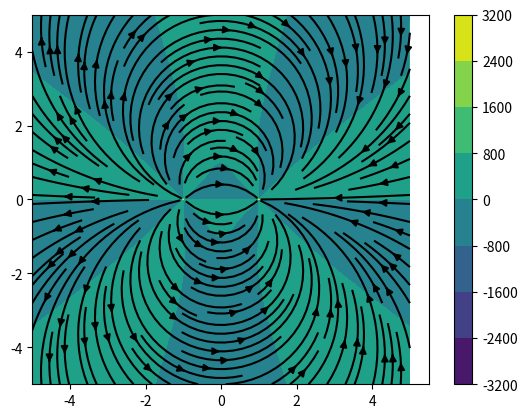

Reproduce this figure in Python.
"""
Curl (or rotor) of a 2D vector field

Some examples of vector fields are from Khan Academy:
https://www.khanacademy.org/math/multivariable-calculus/
greens-theorem-and-stokes-theorem/formal-definitions-of-divergence-and-curl
/a/defining-curl

Examples are also from wikipedia: https://en.wikipedia.org/wiki/Curl_(mathematics)
"""

import numpy as np
import matplotlib.pyplot as plt

# For typing
num = int | float


def khan(x: np.ndarray, y: np.ndarray) -> np.ndarray:
    """
    Vector field from Khan Academy
    :param x:
    :param y:
    :return:
    """
    field = np.zeros(shape=(y.shape[0], x.shape[1], 2))
    field[:, :, 0] = -y
    field[:, :, 1] = x
    return field


def wiki1(x: np.ndarray, y: np.ndarray) -> np.ndarray:
    """
    Example of a 2D vector field from Wikipedia
    :param x:
    :param y:
    :return:
    """
    field = np.zeros(shape=(y.shape[0], x.shape[1], 2))
    field[:, :, 0] = y
    field[:, :, 1] = -x
    return field


def wiki2(x: np.ndarray, y: np.ndarray) -> np.ndarray:
    """
    Another example of a 2d vector field from Wikipedia
    :param x:
    :param y:
    :return:
    """
    field = np.zeros(shape=(y.shape[0], x.shape[1], 2))
    field[:, :, 1] = -x * x
    return field


def gfg_field(x: np.ndarray, y: np.ndarray) -> np.ndarray:
    """
    Example for a vector field from Geeks for Geeks
    :param x:
    :param y:
    :return:
    """
    field = np.zeros(shape=(x.shape[0], x.shape[1], 2))
    xy2 = x * x + y * y
    u = -y / np.sqrt(xy2)
    v = x / xy2
    field[:, :, 0] = u[:, :]
    field[:, :, 1] = v[:, :]
    return field


def efield(x: np.ndarray, y: np.ndarray) -> np.ndarray:
    """
    Electric field example from Geeks for Geeks
    :param x:
    :param y:
    :return:
    """
    field = np.zeros(shape=(x.shape[0], x.shape[1], 2))
    xm2 = (x - 1) * (x - 1)
    xp2 = (x + 1) * (x + 1)
    y2 = y * y
    ex = (x + 1) / (xp2 + y2) - (x - 1) / (xm2 + y2)
    ey = y / (xp2 + y2) - y / (xm2 + y2)
    field[:, :, 0] = ex[:, :]
    field[:, :, 1] = ey[:, :]
    return field


def _fwd_curl(field: np.ndarray, row: int, col: int, dx: num, dy: num,
              axis: str) -> num:
    """
    Forward difference for a vector field along the given axis
    :param field:
    :param dx:
    :param dy:
    :param row:
    :param col:
    :param axis:
    :return:
    """
    if axis not in ['x', 'y']:
        raise ValueError('Invalid axis')
    if axis == 'x':
        return (field[row + 1, col, 0] - field[row, col, 0]) / dy
    return (field[row, col + 1, 1] - field[row, col, 1]) / dx


def _cnt_curl(field: np.ndarray, row: int, col: int, dx: num, dy: num,
              axis: str) -> num:
    """
    Center difference for a vector field along the given axis
    :param field:
    :param row:
    :param col:
    :param dx:
    :param dy:
    :param axis:
    :return:
    """
    if axis not in ['x', 'y']:
        raise ValueError('Invalid axis')
    if axis == 'x':
        return (field[row + 1, col, 0] - field[row - 1, col, 0]) / (2 * dy)
    return (field[row, col + 1, 1] - field[row, col - 1, 1]) / (2 * dx)


def _bwd_curl(field: np.ndarray, row: int, col: int, dx: num, dy: num,
              axis: str) -> num:
    """
    Backward difference for a vector field along the given axis
    :param field:
    :param dx:
    :param dy:
    :param row:
    :param col:
    :param axis:
    :return:
    """
    if axis not in ['x', 'y']:
        raise ValueError('Invalid axis')
    if axis == 'x':
        return (field[row, col, 0] - field[row - 1, col, 0]) / dy
    return (field[row, col, 1] - field[row, col - 1, 1]) / dx


def curl(field: np.ndarray, dx: num, dy: num) -> np.ndarray:
    """
    Discrete curl of a 2d vector field
    :param field:
    :param dx:
    :param dy:
    :return:
    """
    rows, cols = field.shape[0], field.shape[1]
    rotor = np.zeros(shape=(rows, cols))
    for j in range(rows):
        for i in range(cols):
            # Bottom left corner: use forward difference for both
            if j == 0 and i == 0:
                dfxdy = _fwd_curl(field, j, i, dx, dy, axis='x')
                dfydx = _fwd_curl(field, j, i, dx, dy, axis='y')
                rotor[j, i] = dfydx - dfxdy

            # Bottom side (no corners): Center diff. for x, forward diff. for y
            elif j == 0 and 0 < i < (cols - 1):
                dfxdy = _fwd_curl(field, j, i, dx, dy, axis='x')
                dfydx = _cnt_curl(field, j, i, dx, dy, axis='y')
                rotor[j, i] = dfydx - dfxdy

            # Bottom right corner: Backward diff. for x, forward diff. for y
            elif j == 0 and i == (cols - 1):
                dfxdy = _fwd_curl(field, j, i, dx, dy, axis='x')
                dfydx = _bwd_curl(field, j, i, dx, dy, axis='y')
                rotor[j, i] = dfydx - dfxdy

            # Right side (no corners): Backward diff. for x, center diff. for y
            elif 0 < j < (rows - 1) and i == (cols - 1):
                dfxdy = _cnt_curl(field, j, i, dx, dy, axis='x')
                dfydx = _bwd_curl(field, j, i, dx, dy, axis='y')
                rotor[j, i] = dfydx - dfxdy

            # Top right corner: Backward. diff for both
            elif j == (rows - 1) and i == (cols - 1):
                dfxdy = _bwd_curl(field, j, i, dx, dy, axis='x')
                dfydx = _bwd_curl(field, j, i, dx, dy, axis='y')
                rotor[j, i] = dfydx - dfxdy

            # Top side (no corners): Center diff. for x, backward diff. for y
            elif j == (rows - 1) and 0 < i < (cols - 1):
                dfxdy = _bwd_curl(field, j, i, dx, dy, axis='x')
                dfydx = _cnt_curl(field, j, i, dx, dy, axis='y')
                rotor[j, i] = dfydx - dfxdy

            # Top left corner: Forward diff. for x, backward diff. for y
            elif j == (rows - 1) and i == 0:
                dfxdy = _bwd_curl(field, j, i, dx, dy, axis='x')
                dfydx = _fwd_curl(field, j, i, dx, dy, axis='y')
                rotor[j, i] = dfydx - dfxdy

            # Left side (no corners): Forward diff. for x, center diff. for y
            elif (rows - 1) > j > 0 == i:
                dfxdy = _cnt_curl(field, j, i, dx, dy, axis='x')
                dfydx = _fwd_curl(field, j, i, dx, dy, axis='y')
                rotor[j, i] = dfydx - dfxdy

            # Middle cells: Center diff. for both
            else:
                dfxdy = _cnt_curl(field, j, i, dx, dy, axis='x')
                dfydx = _cnt_curl(field, j, i, dx, dy, axis='y')
                rotor[j, i] = dfydx - dfxdy

    return rotor


def visualise(x: np.ndarray, y: np.ndarray, field: np.ndarray,
              rotor: np.ndarray, skip: int = 4) -> None:
    """
    :param x:
    :param y:
    :param field:
    :param rotor:
    :param skip:
    :return:
    """
    plt.contourf(x, y, rotor)
    plt.colorbar()
    u, v = field[::skip, ::skip, 0], field[::skip, ::skip, 1]
    plt.streamplot(x[::skip], y[::skip], u, v, density=1.4, color='black')
    plt.show()


def main():
    a, b, n = -5, 5, 2001
    fun = efield
    x = y = np.linspace(a, b, n)
    dx = dy = x[1] - x[0]
    xx, yy = np.meshgrid(x, y)
    field = fun(xx, yy)
    rotor = curl(field, dx, dy)
    visualise(x, y, field, rotor)


if __name__ == '__main__':
    main()
